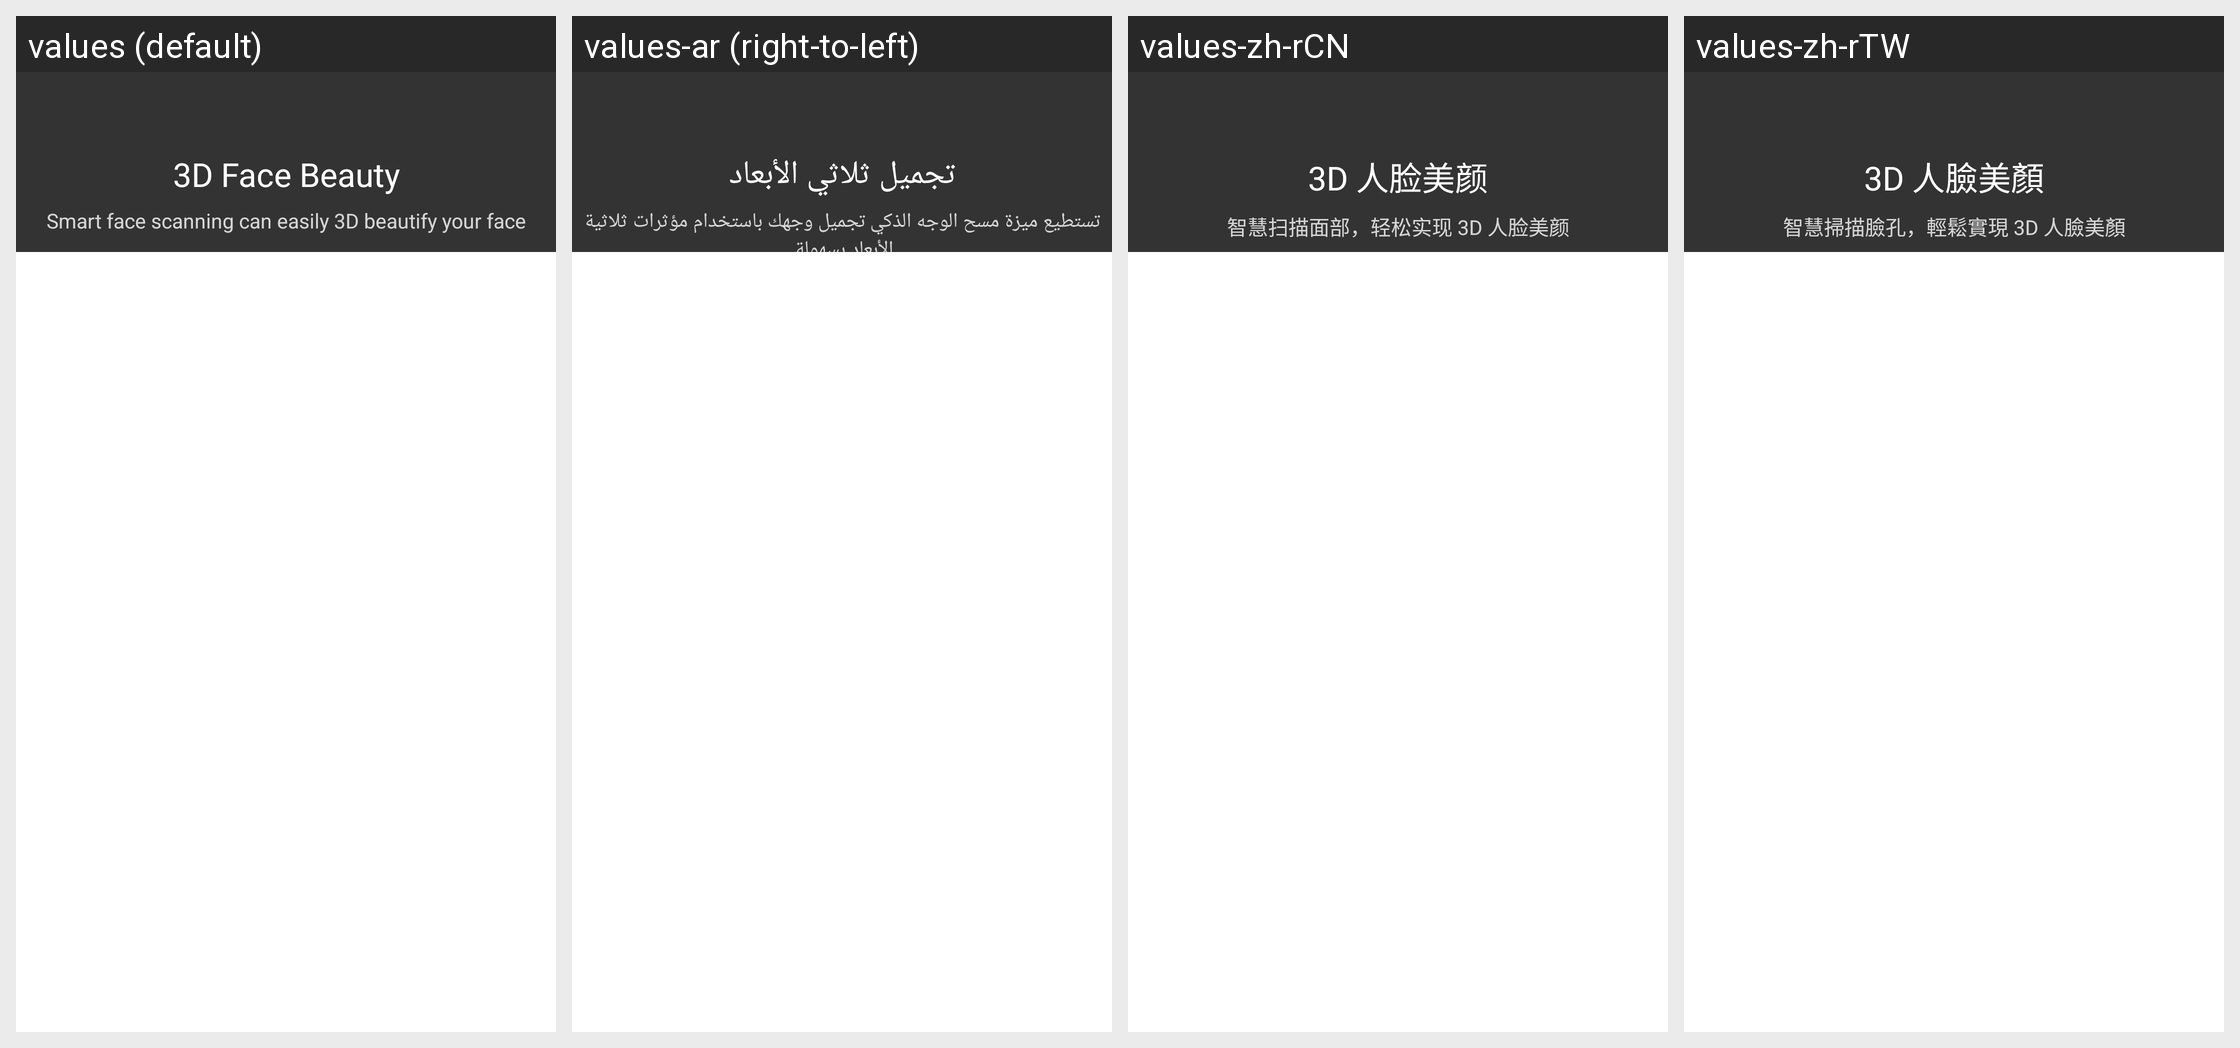

Translations of the strings shown on this Android screen, per locale in the grid:
Android screen res/layout/beauty3d_guide.xml rendered under 4 locales, left to right: values (default), values-ar (right-to-left), values-zh-rCN, values-zh-rTW. Device: Nexus 5 (rendered at 1080×1920; each locale shown at half size, 540×960, under a caption strip naming it); theme Theme.MaterialComponents.DayNight.NoActionBar.
Other locales in the repository, not shown: values-af, values-as-rIN, values-bg-rBG, values-bn-rBD, values-bo-rCN, values-ca, values-ca-rES, values-cs, values-da, values-da-rDK, values-de, values-de-rCH, values-el, values-en-rAU, values-en-rGB, values-en-rIN, values-en-rNZ, values-es, values-es-rCO, values-es-rMX, values-es-rUS, values-et-rEE, values-eu-rES, values-fa, values-fi-rFI, values-fr, values-fr-rCH, values-ga-rIE, values-gl-rES, values-gu-rIN, values-hi, values-hr-rHR, values-hu, values-in, values-it, values-it-rCH, values-iw-rIL, values-ja, values-kea-rCV, values-kk-rKZ, values-km-rKH, values-kn-rIN, values-ko, values-lb-rLU, values-lo-rLA, values-lt-rLT, values-lv-rLV, values-ml-rIN, values-mr-rIN, values-ms-rMY, values-mt-rMT, values-my-rMM, values-my-rZG, values-nb, values-ne-rNP, values-nl, values-or-rIN, values-pa-rIN, values-pl, values-pt, values-pt-rBR, values-pt-rPT, values-ro, values-ru, values-si, values-sk-rSK, values-sl-rSI, values-sv, values-sw, values-ta-rIN, values-te-rIN, values-th, values-tl, values-tr, values-uk, values-uk-rUA, values-ur-rPK, values-uz-rUZ, values-vi, values-zh-rHK, values-zu.
Strings drawn on this screen, with the default value and each locale's value (text and hints the layout hard-codes, and strings that could not be matched under every locale, appear in the picture but are not listed):

beauty3d_beauty_face
  values: 3D Face Beauty
  values-ar: تجميل ثلاثي الأبعاد
  values-zh-rCN: 3D 人脸美颜
  values-zh-rTW: 3D 人臉美顏

beauty3d_guide_content
  values: Smart face scanning can easily 3D beautify your face
  values-ar: تستطيع ميزة مسح الوجه الذكي تجميل وجهك باستخدام مؤثرات ثلاثية الأبعاد بسهولة.
  values-zh-rCN: 智慧扫描面部，轻松实现 3D 人脸美颜
  values-zh-rTW: 智慧掃描臉孔，輕鬆實現 3D 人臉美顏
